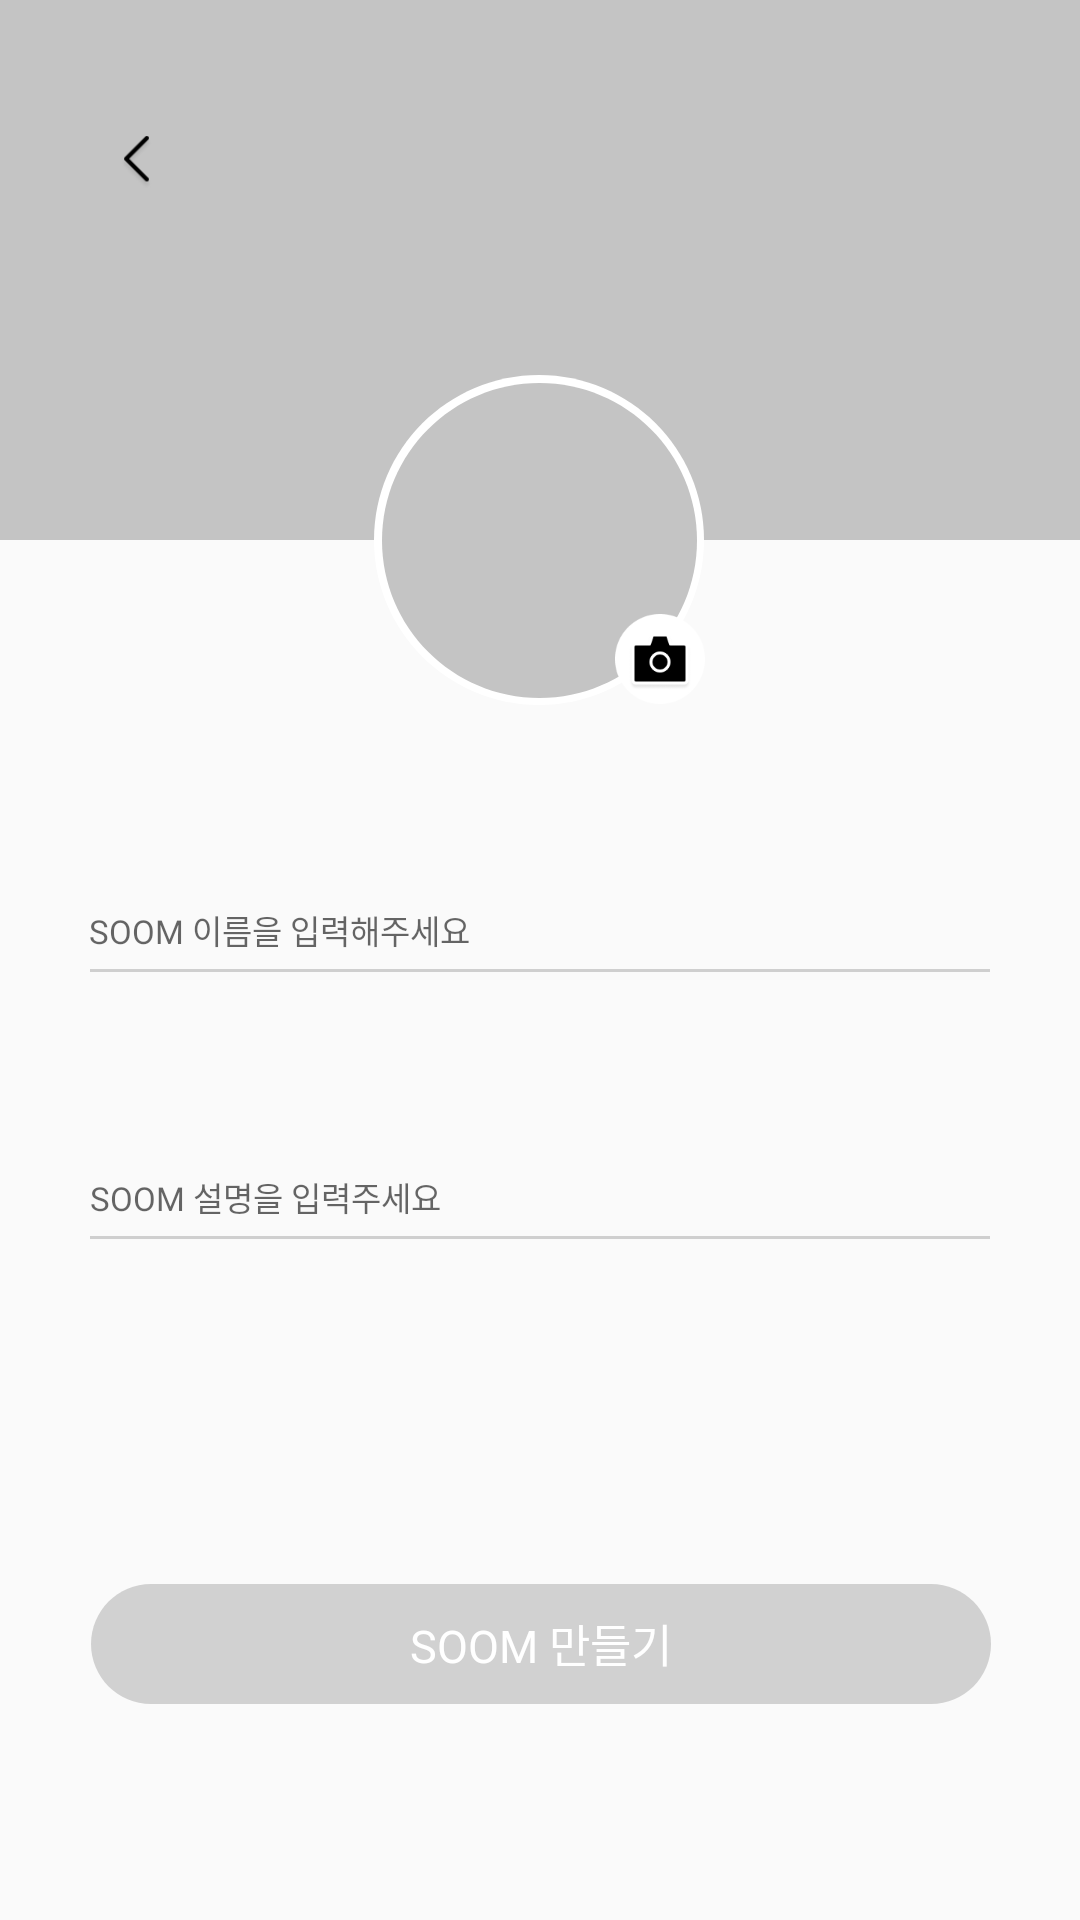

Android layout source for this screen:
<!-- AndroidManifest.xml: application theme Theme.SMUP -->
<!-- res/layout/activity_make_soom.xml -->
<?xml version="1.0" encoding="utf-8"?>
<androidx.constraintlayout.widget.ConstraintLayout
    xmlns:android="http://schemas.android.com/apk/res/android"
    xmlns:app="http://schemas.android.com/apk/res-auto"
    xmlns:tools="http://schemas.android.com/tools"
    android:layout_width="match_parent"
    android:layout_height="match_parent"
    tools:context=".soom.MakeSoomActivity">

    <ImageView
        android:id="@+id/image"
        android:layout_width="match_parent"
        android:layout_height="180dp"
        android:background="#C4C4C4"
        app:layout_constraintEnd_toEndOf="parent"
        app:layout_constraintHorizontal_bias="0.0"
        app:layout_constraintStart_toStartOf="parent"
        app:layout_constraintTop_toTopOf="parent" />

    <ImageButton
        android:id="@+id/back"
        android:layout_width="35dp"
        android:layout_height="35dp"
        android:layout_marginStart="28dp"
        android:layout_marginTop="36dp"
        style="?android:attr/borderlessButtonStyle"
        android:scaleType="centerCrop"
        android:src="@drawable/soom_back"
        app:layout_constraintStart_toStartOf="parent"
        app:layout_constraintTop_toTopOf="parent" />

    <ImageView
        android:id="@+id/imageView3"
        android:layout_width="110dp"
        android:layout_height="110dp"
        android:layout_marginTop="125dp"
        android:background="@drawable/circle_white"
        app:layout_constraintEnd_toEndOf="parent"
        app:layout_constraintHorizontal_bias="0.498"
        app:layout_constraintStart_toStartOf="parent"
        app:layout_constraintTop_toTopOf="parent" />

    <ImageView
        android:id="@+id/imageView4"
        android:layout_width="105dp"
        android:layout_height="105dp"
        android:background="@drawable/circle_gray"
        app:layout_constraintBottom_toBottomOf="@+id/imageView3"
        app:layout_constraintEnd_toEndOf="@+id/imageView3"
        app:layout_constraintStart_toStartOf="@+id/imageView3"
        app:layout_constraintTop_toTopOf="@+id/imageView3" />

    <ImageButton
        style="?android:attr/borderlessButtonStyle"
        android:layout_width="50dp"
        android:layout_height="50dp"
        android:layout_marginStart="-40dp"
        android:layout_marginBottom="-10dp"
        android:scaleType="centerCrop"
        android:src="@drawable/soom_icon_camera"
        app:layout_constraintBottom_toBottomOf="@+id/imageView3"
        app:layout_constraintStart_toEndOf="@+id/imageView3" />

    <EditText
        android:id="@+id/name_text"
        android:layout_width="300dp"
        android:layout_height="13dp"
        android:layout_marginTop="70dp"
        android:background="#00ff0000"
        android:hint="SOOM 이름을 입력해주세요"
        android:textSize="11dp"
        android:fontFamily="@font/inter_regular"
        android:includeFontPadding="false"
        app:layout_constraintEnd_toEndOf="parent"
        app:layout_constraintHorizontal_bias="0.495"
        app:layout_constraintStart_toStartOf="parent"
        app:layout_constraintTop_toBottomOf="@+id/imageView3" />

    <View
        android:id="@+id/name_line"
        android:layout_width="300dp"
        android:layout_height="1dp"
        android:layout_marginTop="5dp"
        android:background="@color/gray"
        app:layout_constraintEnd_toEndOf="parent"
        app:layout_constraintStart_toStartOf="parent"
        app:layout_constraintTop_toBottomOf="@+id/name_text" />

    <EditText
        android:id="@+id/main_text"
        android:layout_width="300dp"
        android:layout_height="13dp"
        android:layout_marginTop="70dp"
        android:background="#00ff0000"
        android:fontFamily="@font/inter_regular"
        android:hint="SOOM 설명을 입력주세요"
        android:includeFontPadding="false"
        android:textSize="11dp"
        app:layout_constraintEnd_toEndOf="parent"
        app:layout_constraintStart_toStartOf="parent"
        app:layout_constraintTop_toBottomOf="@+id/name_line" />

    <View
        android:id="@+id/main_line"
        android:layout_width="300dp"
        android:layout_height="1dp"
        android:layout_marginTop="5dp"
        android:background="@color/gray"
        app:layout_constraintEnd_toEndOf="parent"
        app:layout_constraintStart_toStartOf="parent"
        app:layout_constraintTop_toBottomOf="@+id/main_text" />

    <Button
        android:id="@+id/make_btn"
        android:layout_width="300dp"
        android:layout_height="40dp"
        android:layout_marginBottom="72dp"
        android:text="SOOM 만들기"
        android:textColor="@color/white"
        android:textSize="15dp"
        android:gravity="center"
        android:fontFamily="@font/inter_bold"
        android:includeFontPadding="false"
        android:background="@drawable/soom_button_makesoom_gray"
        app:layout_constraintBottom_toBottomOf="parent"
        app:layout_constraintEnd_toEndOf="parent"
        app:layout_constraintHorizontal_bias="0.504"
        app:layout_constraintStart_toStartOf="parent" />
</androidx.constraintlayout.widget.ConstraintLayout>
<!-- resources referenced by this layout -->
<resources>
  <color name="gray">#CFCFCF</color>
  <color name="white">#FFFFFFFF</color>
  <!-- drawable circle_gray (drawable) -->
  <?xml version="1.0" encoding="utf-8"?>
  <vector
      xmlns:android="http://schemas.android.com/apk/res/android"
      xmlns:aapt="http://schemas.android.com/aapt"
      android:width="110dp"
      android:height="110dp"
      android:viewportWidth="110"
      android:viewportHeight="110"
      >
  
      <group>
  
          <clip-path
              android:pathData="M110 55C110 85.3757 85.3757 110 55 110C24.6243 110 0 85.3757 0 55C0 24.6243 24.6243 0 55 0C85.3757 0 110 24.6243 110 55Z"
              />
  
          <path
              android:pathData="M0 0V110H110V0"
              android:fillColor="#C4C4C4"
              />
  
      </group>
  
  </vector>
  <!-- drawable circle_white (drawable) -->
  <?xml version="1.0" encoding="utf-8"?>
  <vector
      xmlns:android="http://schemas.android.com/apk/res/android"
      xmlns:aapt="http://schemas.android.com/aapt"
      android:width="110dp"
      android:height="110dp"
      android:viewportWidth="110"
      android:viewportHeight="110"
      >
  
      <group>
  
          <clip-path
              android:pathData="M110 55C110 85.3757 85.3757 110 55 110C24.6243 110 0 85.3757 0 55C0 24.6243 24.6243 0 55 0C85.3757 0 110 24.6243 110 55Z"
              />
  
          <path
              android:pathData="M0 0V110H110V0"
              android:fillColor="#FFFFFF"
              />
  
      </group>
  
  </vector>
  <!-- drawable soom_back: png bitmap (drawable, 904 bytes) -->
  <!-- drawable soom_button_makesoom_gray (drawable) -->
  <?xml version="1.0" encoding="utf-8"?>
  <vector
      xmlns:android="http://schemas.android.com/apk/res/android"
      xmlns:aapt="http://schemas.android.com/aapt"
      android:width="300dp"
      android:height="40dp"
      android:viewportWidth="300"
      android:viewportHeight="40"
      >
  
      <group>
  
          <clip-path
              android:pathData="M20 0H280C291.046 0 300 8.95431 300 20C300 31.0457 291.046 40 280 40H20C8.95431 40 0 31.0457 0 20C0 8.95431 8.95431 0 20 0Z"
              />
  
          <path
              android:pathData="M0 0V40H300V0"
              android:fillColor="#D1D1D1"
              />
  
      </group>
  
  </vector>
  <!-- drawable soom_icon_camera: png bitmap (drawable, 3173 bytes) -->
  <style name="Theme.SMUP" parent="Theme.AppCompat.Light.NoActionBar">
          
          <item name="colorPrimary">@color/purple_500</item>
          <item name="colorPrimaryVariant">@color/purple_700</item>
          <item name="colorOnPrimary">@color/white</item>
          
          <item name="colorSecondary">@color/teal_200</item>
          <item name="colorSecondaryVariant">@color/teal_700</item>
          <item name="colorOnSecondary">@color/black</item>
          
          <item name="android:statusBarColor">#ffffff</item>
          <item name="android:windowLightStatusBar">true</item>
          
      </style>
  <color name="purple_500">#FF6200EE</color>
  <color name="purple_700">#FF3700B3</color>
  <color name="teal_200">#FF03DAC5</color>
  <color name="teal_700">#FF018786</color>
  <color name="black">#FF000000</color>
</resources>
